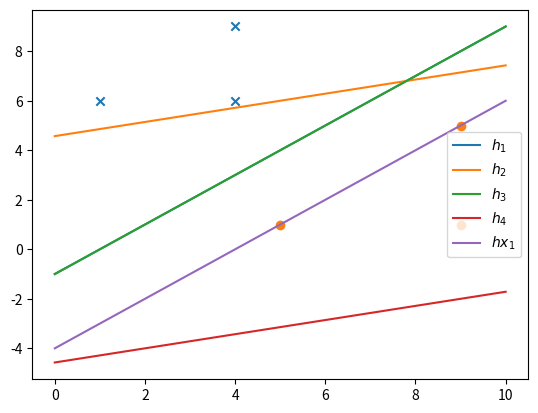

Source code (Python):
import numpy as np
import matplotlib.pyplot as plt


ax = plt.axes()
sqrt_05 = np.sqrt(0.5)

plt.scatter([1, 4, 4], [6, 9, 6], marker='x')
plt.scatter([5, 9, 9], [1, 5, 1], marker='o')

x = np.linspace(0, 10)

ax.plot(x, x - 1, label=r'$h_1$')
ax.plot(x, (2*x+32)/7, label=r'$h_2$')
ax.plot(x, (sqrt_05*x-sqrt_05)/sqrt_05, label=r'$h_3$')
ax.plot(x, (2*x-32)/7, label=r'$h_4$')
ax.plot(x, x - 4, label=r'$hx_1$')

plt.legend()
plt.show()
    